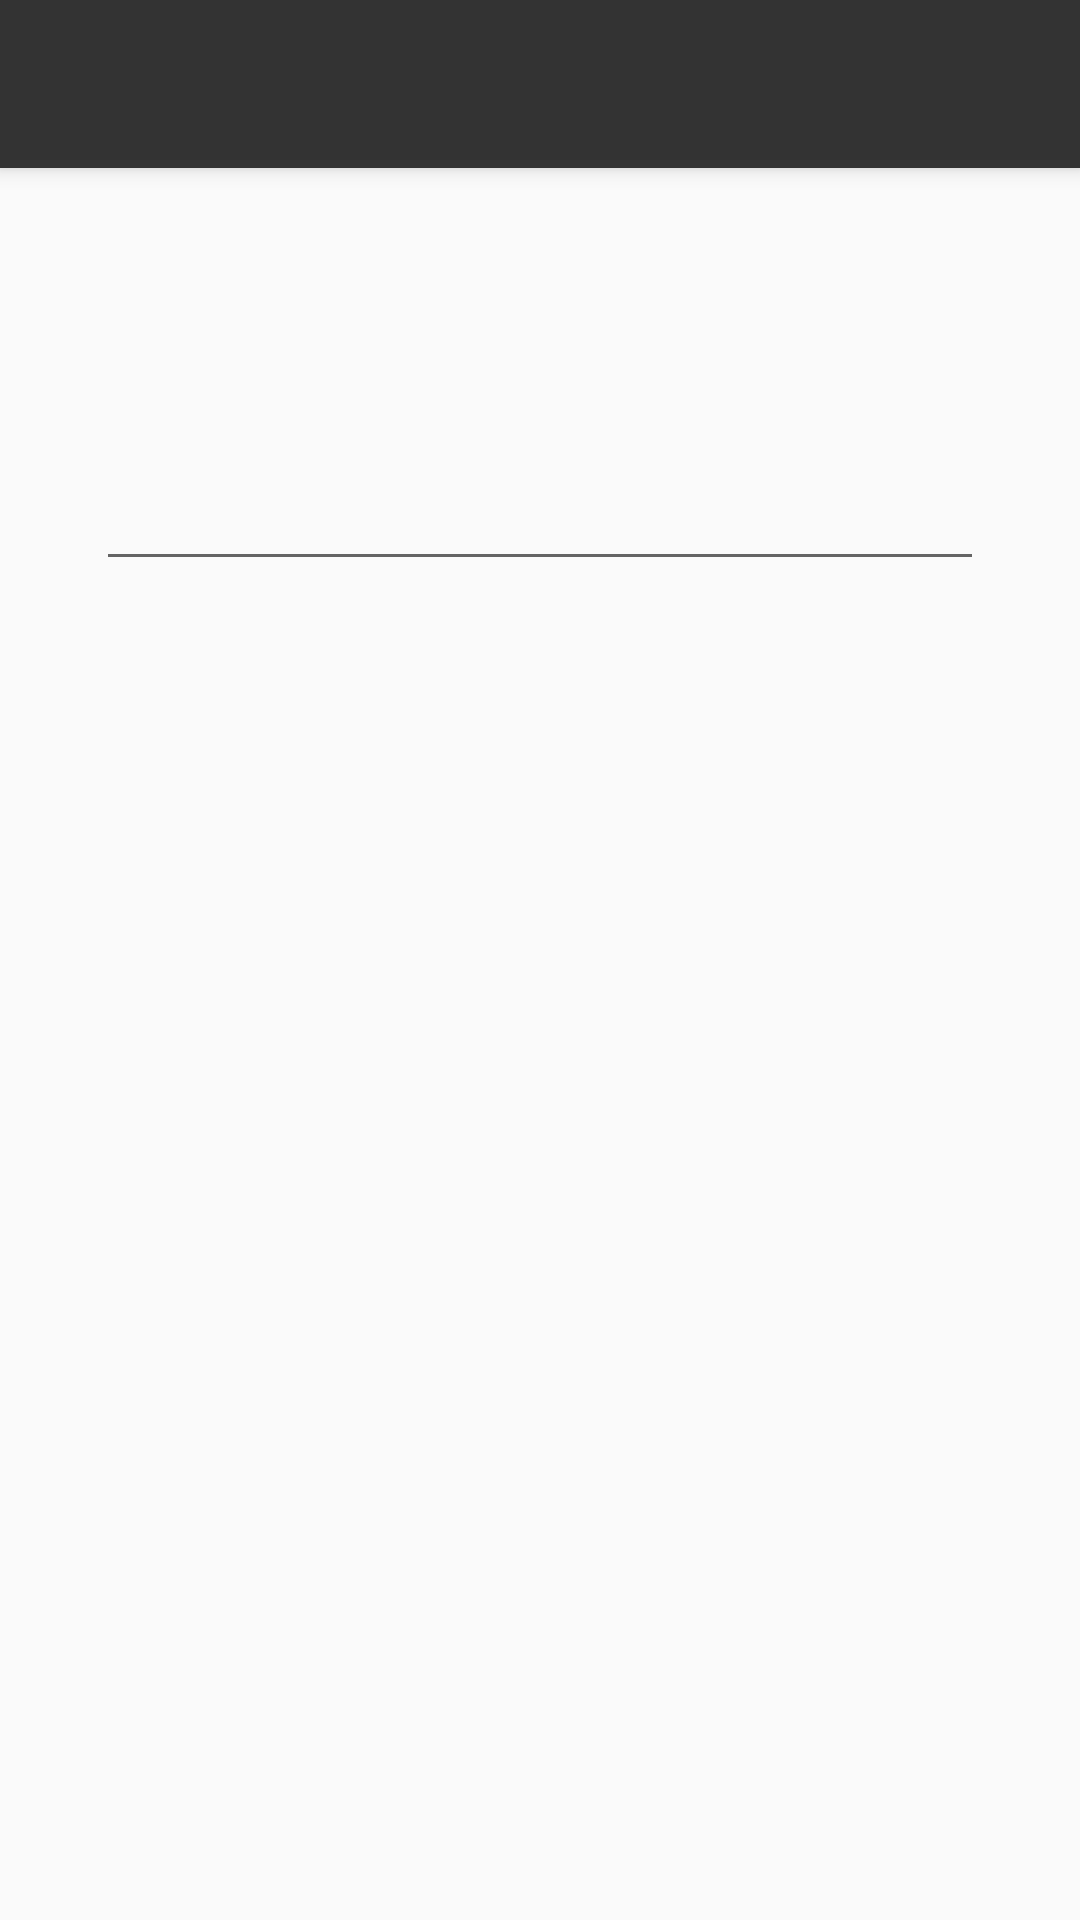

Produce the Android XML layout that renders to this screen, including the resource entries it uses.
<!-- AndroidManifest.xml: application theme AppTheme -->
<!-- res/layout/activity_new_wallet.xml -->
<?xml version="1.0" encoding="utf-8"?>
<android.support.design.widget.CoordinatorLayout
    xmlns:android="http://schemas.android.com/apk/res/android"
    xmlns:app="http://schemas.android.com/apk/res-auto"
    xmlns:tools="http://schemas.android.com/tools"
    android:layout_width="match_parent"
    android:layout_height="match_parent"
    tools:context="io.scryp.scryp.NewWalletActivity"
    >

    <android.support.design.widget.AppBarLayout
        android:layout_width="match_parent"
        android:layout_height="wrap_content"
        android:fitsSystemWindows="true"
        android:theme="@style/AppTheme.AppBarOverlay"
        app:expanded="false"
        >

        <android.support.v7.widget.Toolbar
            android:id="@+id/newWalletToolbar"
            android:layout_width="match_parent"
            android:layout_height="?attr/actionBarSize"
            android:background="?attr/colorPrimaryDark"
            app:popupTheme="@style/AppTheme.PopupOverlay"
            />

    </android.support.design.widget.AppBarLayout>

    <RelativeLayout
        xmlns:android="http://schemas.android.com/apk/res/android"
        xmlns:tools="http://schemas.android.com/tools"
        android:layout_height="wrap_content"
        android:layout_width="match_parent"
        >

        <TextView
            android:id="@+id/new_wallet_text"
            android:layout_width="match_parent"
            android:layout_height="wrap_content"
            android:layout_marginTop="64dp"
            android:layout_marginLeft="32dp"
            android:layout_marginRight="32dp"
            android:textSize="18dp"
            android:textAlignment="center"
            />

        <EditText
            android:id="@+id/walletPasswordInput"
            android:layout_width="match_parent"
            android:layout_height="wrap_content"
            android:layout_below="@id/new_wallet_text"
            android:layout_marginTop="64dp"
            android:layout_marginLeft="32dp"
            android:layout_marginRight="32dp"
            android:inputType="textPassword"
            android:imeOptions="actionSend"
            />


    </RelativeLayout>

</android.support.design.widget.CoordinatorLayout>
<!-- resources referenced by this layout -->
<resources>
  <style name="AppTheme.AppBarOverlay" parent="ThemeOverlay.AppCompat.Dark.ActionBar" />
  <style name="AppTheme.PopupOverlay" parent="ThemeOverlay.AppCompat.Light" />
  <style name="AppTheme" parent="Theme.AppCompat.Light.DarkActionBar">
          
          <item name="colorPrimary">@color/colorPrimary</item>
          <item name="colorPrimaryDark">#333333</item>
          <item name="colorAccent">@color/colorAccent</item>
      </style>
  <!-- not gathered from this repository: default colours our renderer supplied (Android Studio template values) -->
  <color name="colorPrimary">#FF6200EE</color>
  <color name="colorAccent">#FF03DAC5</color>
</resources>
